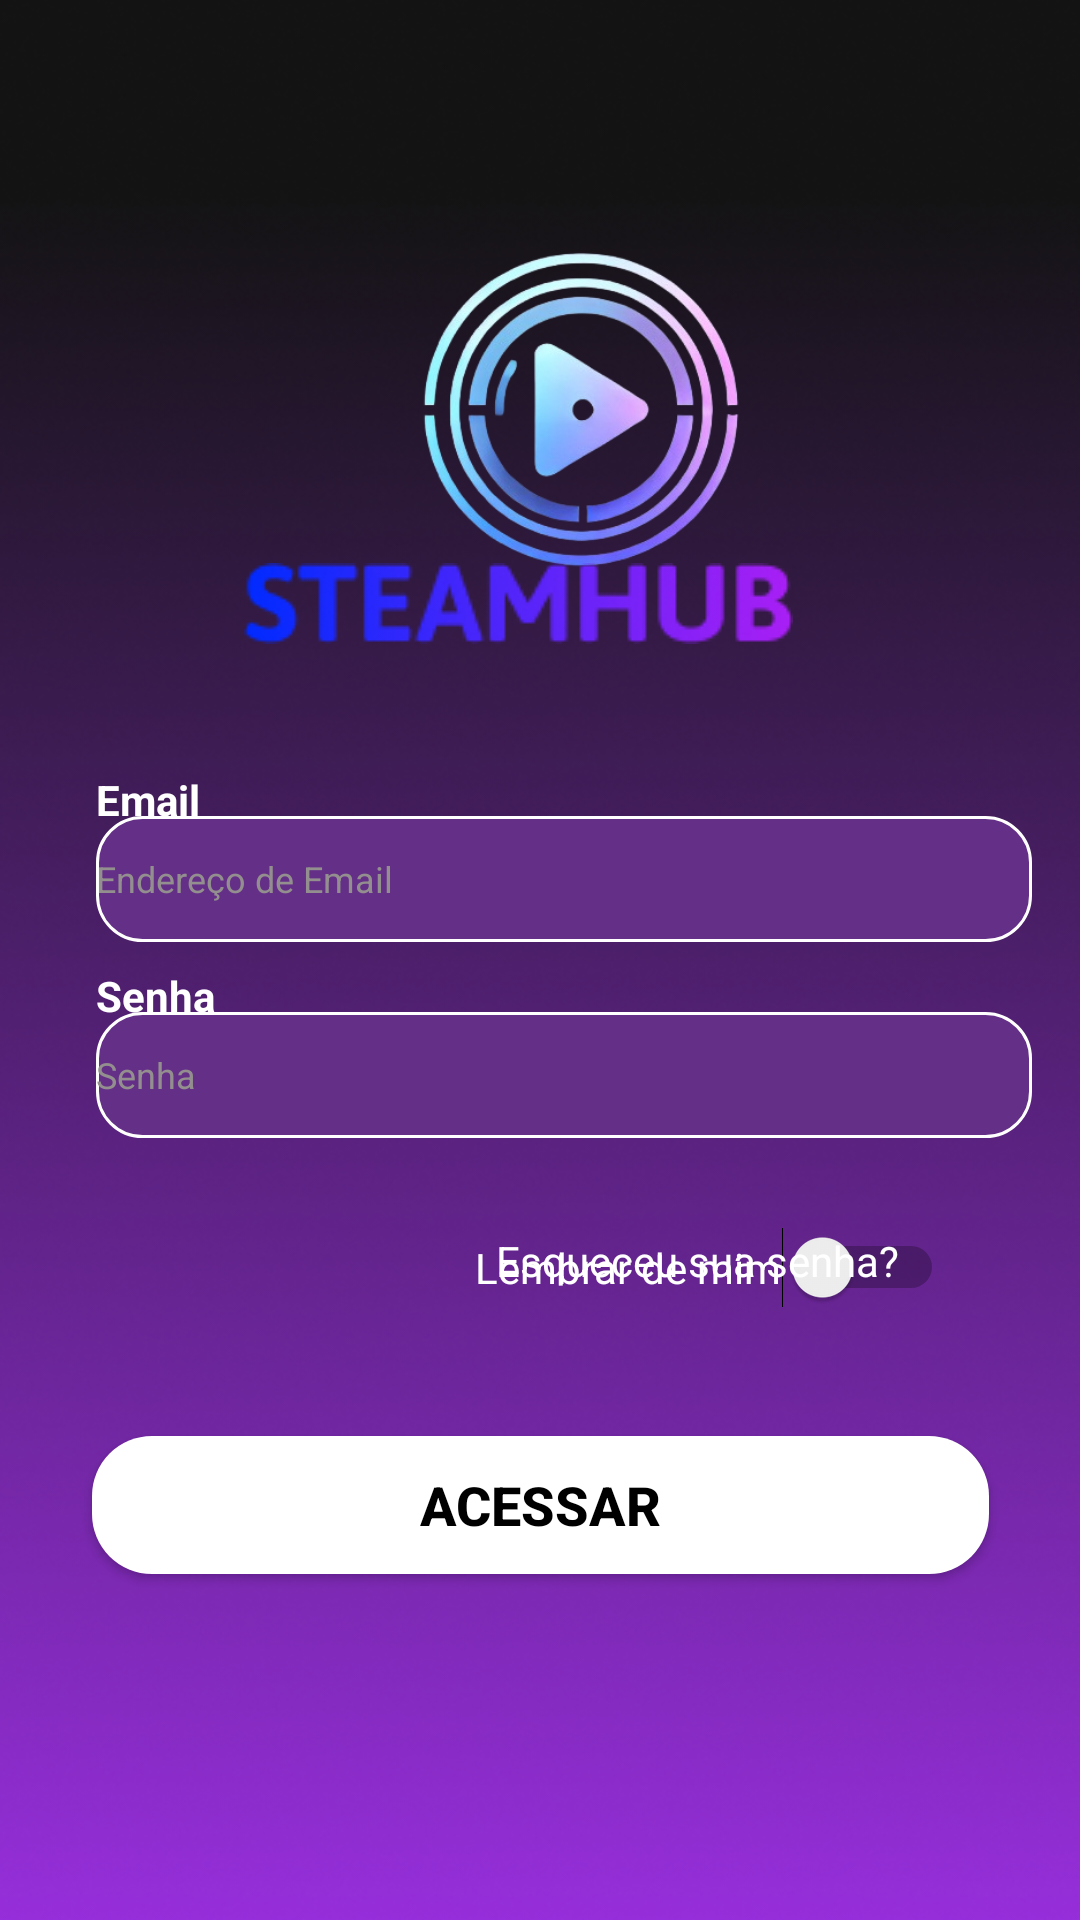

Write the Android layout XML for this screen, with the resource values it uses.
<!-- AndroidManifest.xml: application theme Theme.SistemaDeStreaming -->
<!-- res/layout/activity_tela_login.xml -->
<?xml version="1.0" encoding="utf-8"?>
<androidx.constraintlayout.widget.ConstraintLayout xmlns:android="http://schemas.android.com/apk/res/android"
    xmlns:app="http://schemas.android.com/apk/res-auto"
    xmlns:tools="http://schemas.android.com/tools"
    android:id="@+id/main"
    android:layout_width="match_parent"
    android:layout_height="match_parent"
    android:background="@drawable/btn_fundo_branco"
    android:backgroundTint="@color/design_default_color_background"
    tools:context=".tela_login">

    <ImageView
        android:id="@+id/imageView2"
        android:layout_width="wrap_content"
        android:layout_height="wrap_content"
        android:scaleType="centerCrop"
        app:layout_constraintBottom_toBottomOf="parent"
        app:layout_constraintEnd_toEndOf="parent"
        app:layout_constraintHorizontal_bias="0.0"
        app:layout_constraintStart_toStartOf="parent"
        app:layout_constraintTop_toTopOf="parent"
        app:layout_constraintVertical_bias="0.0"
        app:srcCompat="@drawable/background" />

    <ImageView
        android:id="@+id/imageView4"
        android:layout_width="316dp"
        android:layout_height="192dp"
        android:layout_marginStart="32dp"
        app:layout_constraintBottom_toBottomOf="parent"
        app:layout_constraintStart_toStartOf="parent"
        app:layout_constraintTop_toTopOf="parent"
        app:layout_constraintVertical_bias="0.092"
        app:srcCompat="@drawable/logo" />

    <ImageView
        android:id="@+id/imageView5"
        android:layout_width="wrap_content"
        android:layout_height="wrap_content"
        app:layout_constraintBottom_toBottomOf="parent"
        app:layout_constraintEnd_toEndOf="parent"
        app:layout_constraintHorizontal_bias="0.46"
        app:layout_constraintStart_toStartOf="parent"
        app:layout_constraintTop_toTopOf="parent"
        app:layout_constraintVertical_bias="0.306"
        app:srcCompat="@drawable/steamhub" />

    <TextView
        android:id="@+id/textView6"
        android:layout_width="0dp"
        android:layout_height="wrap_content"
        android:layout_marginStart="32dp"
        android:text="Email"
        android:textColor="#FFFFFF"
        android:textColorLink="#FFFFFF"
        android:textStyle="bold"
        app:layout_constraintBottom_toBottomOf="parent"
        app:layout_constraintEnd_toEndOf="parent"
        app:layout_constraintHorizontal_bias="0.0"
        app:layout_constraintStart_toStartOf="parent"
        app:layout_constraintTop_toTopOf="parent"
        app:layout_constraintVertical_bias="0.414" />

    <TextView
        android:id="@+id/textView11"
        android:layout_width="0dp"
        android:layout_height="wrap_content"
        android:layout_marginStart="32dp"
        android:text="Senha"
        android:textColor="#FFFFFF"
        android:textColorLink="#FFFFFF"
        android:textStyle="bold"
        app:layout_constraintBottom_toBottomOf="parent"
        app:layout_constraintEnd_toEndOf="parent"
        app:layout_constraintHorizontal_bias="0.0"
        app:layout_constraintStart_toStartOf="parent"
        app:layout_constraintTop_toTopOf="parent"
        app:layout_constraintVertical_bias="0.519" />

    <androidx.appcompat.widget.AppCompatEditText
        android:id="@+id/editTextEmail"
        android:layout_width="312dp"
        android:layout_height="42dp"
        android:layout_marginStart="32dp"
        android:background="@drawable/caixatextoroxo"
        android:drawableStart="@drawable/baseline_email"
        android:drawablePadding="10dp"
        android:drawableTint="@color/white"
        android:ems="10"
        android:hint="Endereço de Email"
        android:inputType="text"
        android:textColor="#F6F6F6"
        android:textColorHint="#948F8F"
        android:textSize="12dp"
        app:layout_constraintBottom_toBottomOf="parent"
        app:layout_constraintEnd_toEndOf="parent"
        app:layout_constraintHorizontal_bias="0.0"
        app:layout_constraintStart_toStartOf="parent"
        app:layout_constraintTop_toTopOf="parent"
        app:layout_constraintVertical_bias="0.455" />

    <androidx.appcompat.widget.AppCompatEditText
        android:id="@+id/editTextSenha"
        android:layout_width="312dp"
        android:layout_height="42dp"
        android:layout_marginStart="32dp"
        android:background="@drawable/caixatextoroxo"
        android:drawableStart="@drawable/baseline_lock"
        android:drawablePadding="10dp"
        android:drawableTint="@color/white"
        android:ems="10"
        android:hint="Senha"
        android:inputType="text"
        android:textColor="#F6F6F6"
        android:textColorHint="#948F8F"
        android:textSize="12dp"
        app:layout_constraintBottom_toBottomOf="parent"
        app:layout_constraintEnd_toEndOf="parent"
        app:layout_constraintHorizontal_bias="0.0"
        app:layout_constraintStart_toStartOf="parent"
        app:layout_constraintTop_toTopOf="parent"
        app:layout_constraintVertical_bias="0.564" />

    <Switch
        android:id="@+id/switch2"
        android:layout_width="wrap_content"
        android:layout_height="wrap_content"
        android:text="Lembrar de mim"
        android:textColor="#FFFFFF"
        app:layout_constraintBottom_toBottomOf="parent"
        app:layout_constraintEnd_toEndOf="parent"
        app:layout_constraintHorizontal_bias="0.777"
        app:layout_constraintStart_toStartOf="parent"
        app:layout_constraintTop_toBottomOf="@+id/editTextEmail"
        app:layout_constraintVertical_bias="0.318" />

    <androidx.appcompat.widget.AppCompatButton
        android:id="@+id/appCompatButton"
        android:layout_width="299dp"
        android:layout_height="46dp"
        android:layout_marginTop="148dp"
        android:background="@drawable/btn_fundo_branco"
        android:text="Acessar"
        android:textColor="#000000"
        android:textSize="18dp"
        android:textStyle="bold"
        app:layout_constraintBottom_toBottomOf="@+id/imageView2"
        app:layout_constraintEnd_toEndOf="parent"
        app:layout_constraintStart_toStartOf="parent"
        app:layout_constraintTop_toBottomOf="@+id/editTextEmail"
        app:layout_constraintVertical_bias="0.127" />

    <TextView
        android:id="@+id/textView7"
        android:layout_width="wrap_content"
        android:layout_height="wrap_content"
        android:layout_marginTop="196dp"
        android:text="Esqueceu sua senha?"
        android:textColor="@color/white"
        app:layout_constraintEnd_toEndOf="parent"
        app:layout_constraintHorizontal_bias="0.732"
        app:layout_constraintStart_toStartOf="parent"
        app:layout_constraintTop_toBottomOf="@+id/imageView5" />

</androidx.constraintlayout.widget.ConstraintLayout>
<!-- resources referenced by this layout -->
<resources>
  <!-- drawable background: png bitmap (drawable-v24, 195147 bytes) -->
  <!-- drawable btn_fundo_branco (drawable) -->
  <?xml version="1.0" encoding="utf-8"?>
  <selector xmlns:android="http://schemas.android.com/apk/res/android">
  
      <item>
  
          <shape>
              <solid android:color="@color/white"/>
              <corners android:radius="20dp" />
          </shape>
  
      </item>
  
  </selector>
  <!-- drawable caixatextoroxo (drawable) -->
  <?xml version="1.0" encoding="utf-8"?>
  <selector xmlns:android="http://schemas.android.com/apk/res/android">
  
      <item>
  
          <shape>
              <solid android:color="#642F87"/>
              <corners android:radius="15dp" />
              <stroke android:color="@color/white" android:width="1dp" />
          </shape>
  
      </item>
  
  </selector>
  <!-- drawable logo: png bitmap (drawable, 105737 bytes) -->
  <!-- drawable steamhub: png bitmap (drawable-v24, 5218 bytes) -->
  <style name="Theme.SistemaDeStreaming" parent="Base.Theme.SistemaDeStreaming" />
  <style name="Base.Theme.SistemaDeStreaming" parent="Theme.Material3.DayNight.NoActionBar">
          
          
      </style>
  <!-- not gathered from this repository: default colours our renderer supplied (Android Studio template values) -->
  <color name="white">#FFFFFFFF</color>
</resources>
